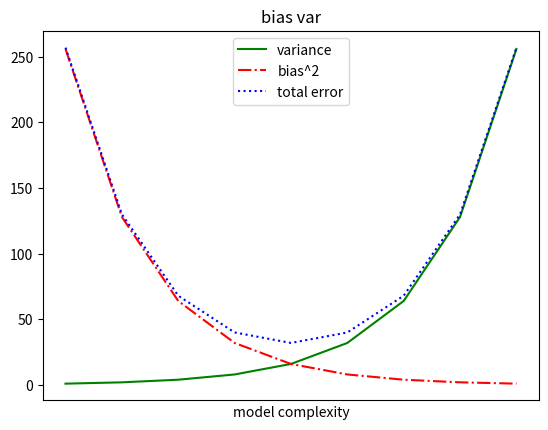

Write the Python code that produced this figure.
from matplotlib import pyplot as plt
from collections import Counter


movies = ["Annie Hall", "Ben-Hur", "Casablanca", "Gandhi", "West Side Story"]
num_oscars = [5, 11, 3, 8, 10]
grades = [83, 95, 91, 87, 70, 0, 85, 82, 100, 67, 73, 77, 0]
mentions = [500, 505]
years = [2017, 2018]
variance     = [1, 2, 4, 8, 16, 32, 64, 128, 256]
bias_squared = [256, 128, 64, 32, 16, 8, 4, 2, 1]
total_error  = [x + y for x, y in zip(variance, bias_squared)]
xs = [i for i, _ in enumerate(variance)]


if __name__ == '__main__':
    plt.plot(xs, variance, 'g-', label='variance')
    plt.plot(xs, bias_squared, 'r-.', label='bias^2')
    plt.plot(xs, total_error, 'b:', label='total error')

    plt.legend(loc=9)
    plt.xlabel('model complexity')
    plt.xticks([])
    plt.title('bias var')

    plt.show()
